Image classification data set "mel" (bobabap/covid_19 on GitHub). Class labels (2): negative, positive.

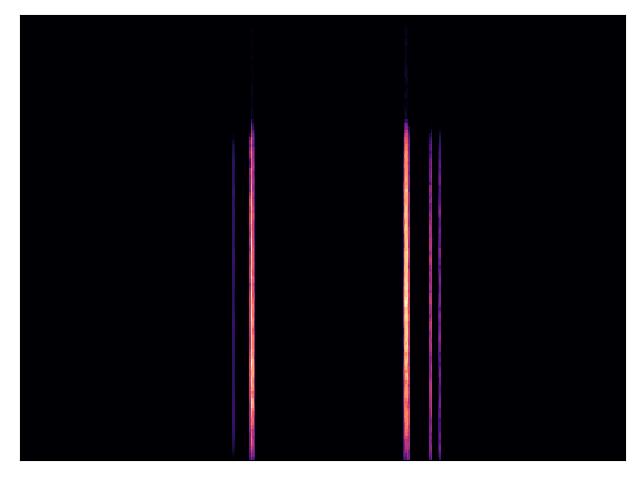
Label: positive

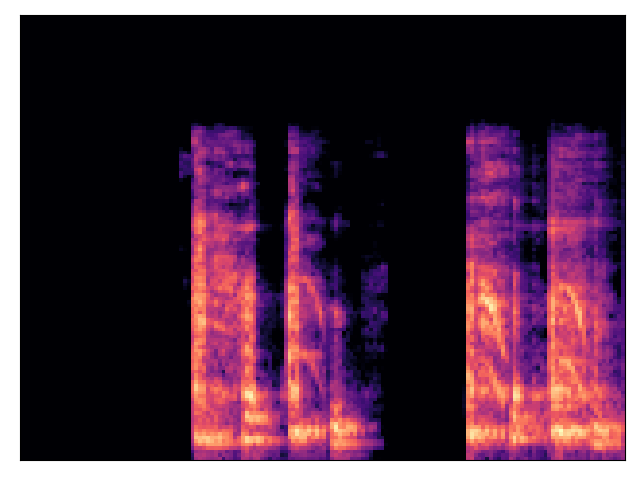
Label: negative

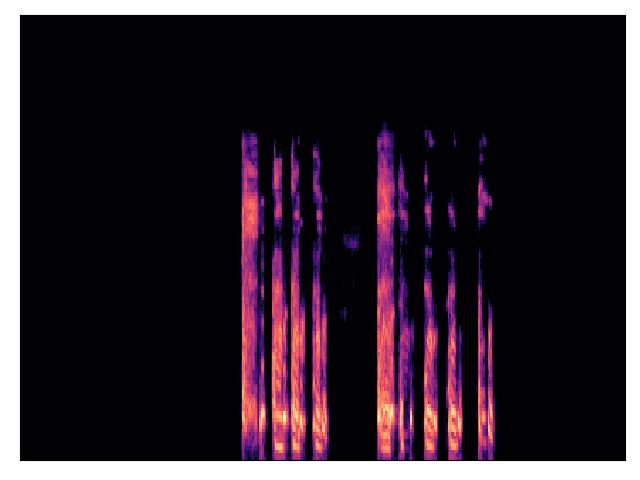
Label: positive

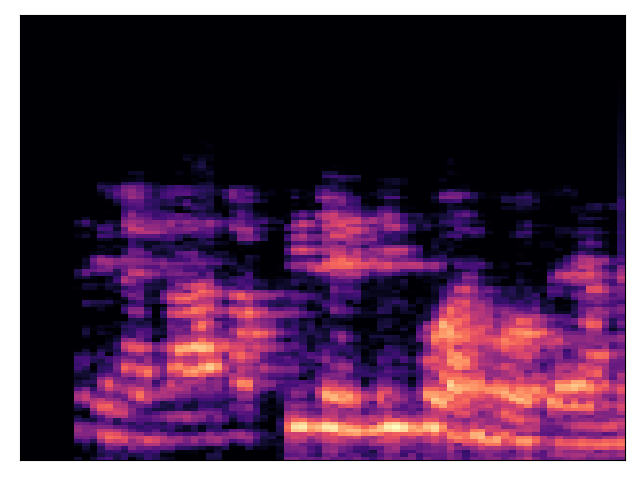
Label: negative

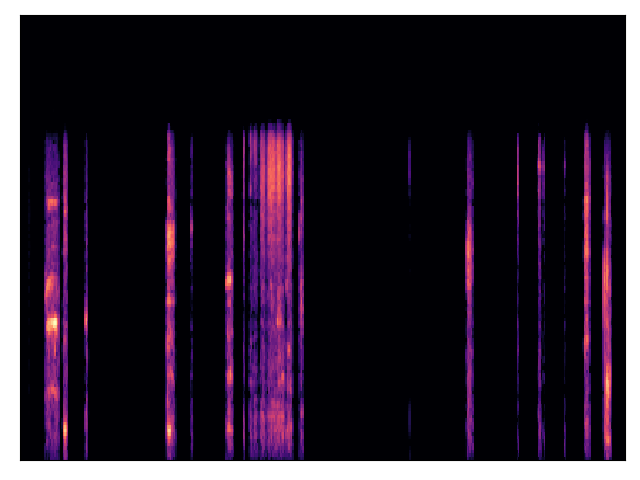
Label: positive

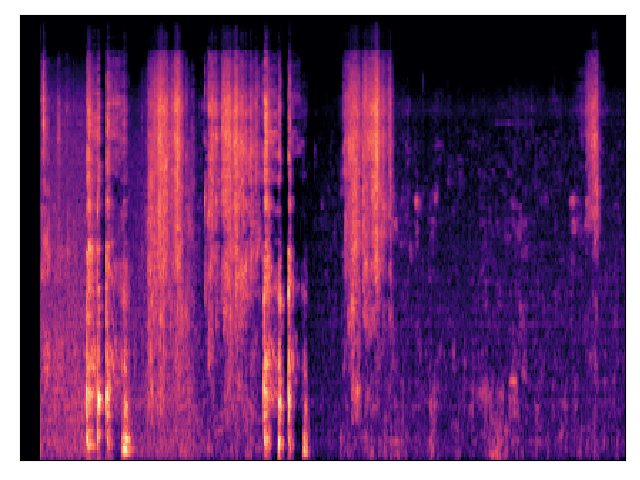
Label: negative
